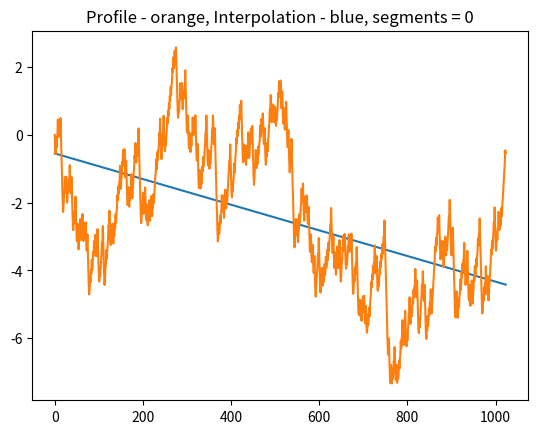
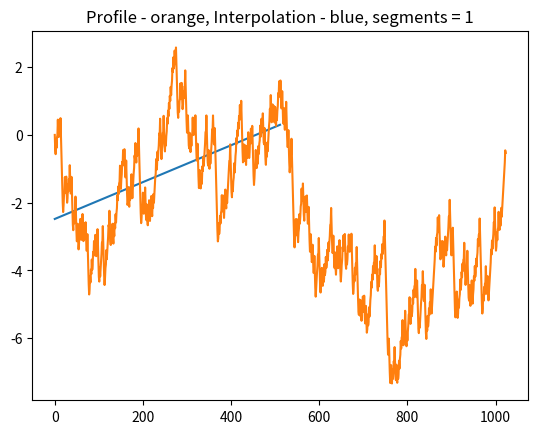
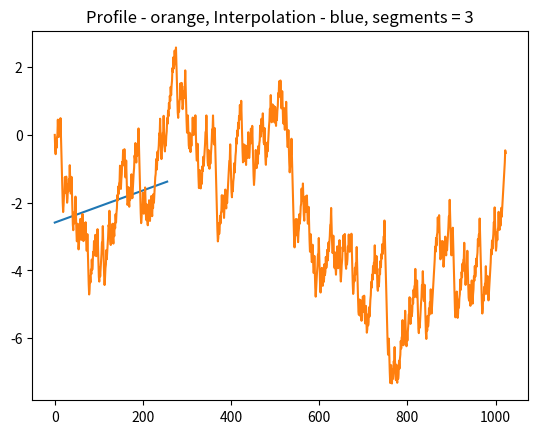

These figures' Python source, in order:
import matplotlib.pyplot


ITER = 1024


# функция
def log_map(x, r):
    return r * x * (1 - x)


def do_map(
        itter_n=ITER,
        x_array=[0.1],
        r=4):
    for i in range(itter_n):
        x_array.append(log_map(x_array[i], r))
    return x_array


def do_map_w_average(
        itter_n=ITER,
        x_array=[0.1],
        r=4):
    for i in range(itter_n):
        x_array.append(log_map(x_array[i], r))
    sr = sum(do_map()) / ITER
    for i in range(itter_n):
        x_array.append(log_map(x_array[i], r) - sr)
    return x_array


# составление профиля функции - НЕ ТРОГАТЬ!!!! РАБОТАЕТ!!!
def do_profile(
        itter_n=ITER,
        x_array=[0.1],
        r=4):
    for i in range(itter_n):
        x_array.append(log_map(x_array[i], r))
    sr = sum(do_map()) / ITER
    p_array = []
    for i in range(itter_n):
        y_array = []
        for j in range(i):
            y_array.append(x_array[j] - sr)
        p_array.append(sum(y_array))
    return p_array


# входные данные: массив / выходные - тоже массив данных, но с разным n
def do_dfa(array, steps):
    z_array = []
    for i in range(2, 11):
        interp = do_interpolation(array, steps**i)
        z_array.append((sum((array - interp)**2)/ITER)**(1/2))
        print(z_array[::-1])
    matplotlib.pyplot.semilogy(z_array[::-1])
    matplotlib.pyplot.title('Dependence between $lg$n and $lg F_{dna}$')
    matplotlib.pyplot.show()


def step_interpolation(array, steps):
    for i in range(3):
        interp = do_interpolation(array, steps**i)
        matplotlib.pyplot.plot(interp)
        matplotlib.pyplot.plot(array)
        matplotlib.pyplot.title('Profile - orange, Interpolation - blue, segments = ' + str(steps**i - 1))
        matplotlib.pyplot.show()


def write_to_file(array, filename):
    f = open(filename, 'w')
    for index in array:
        f.write(str(index) + '\n')
    f.close()


def do_x_data(n0, n):
    x_data = []
    for i in range(n0, n):
        x_data.append(i)
    return x_data


def best_fit(X, Y):
    xbar = sum(X)/len(X)
    ybar = sum(Y)/len(Y)
    n = len(X)
    numer = sum([xi*yi for xi, yi in zip(X, Y)]) - n * xbar * ybar
    denum = sum([xi**2 for xi in X]) - n * xbar**2
    b = numer / denum
    a = ybar - b * xbar
    # print('best fit line:\ny = {:.2f} + {:.2f}x'.format(a, b))
    vfit = [a + b * xi for xi in X]
    return vfit


def do_interpolation(array, j):
    i = 0
    x = do_x_data(i, ITER//j)
    y = array[i:ITER//j:]
    print(ITER//j)
    return best_fit(x, y)


if __name__ == '__main__':
    data = do_profile()
    step_interpolation(data, 2)
